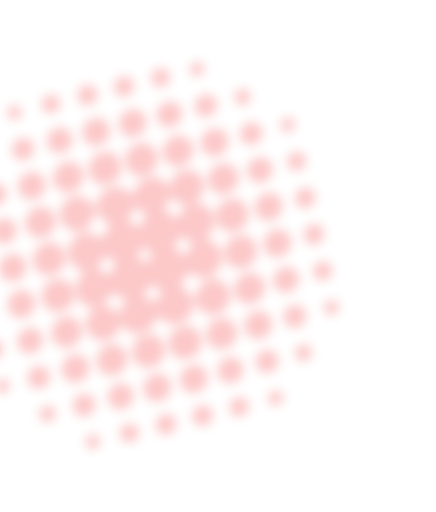
t = 0.00 s
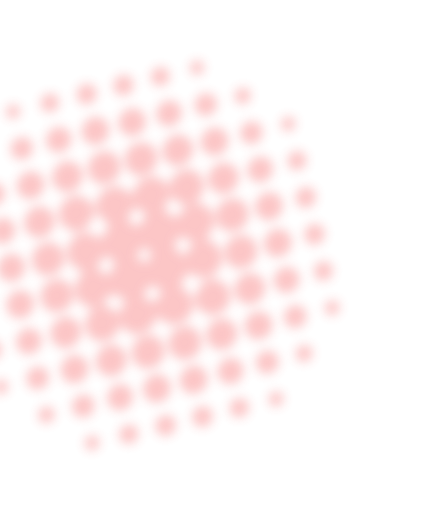
t = 0.50 s
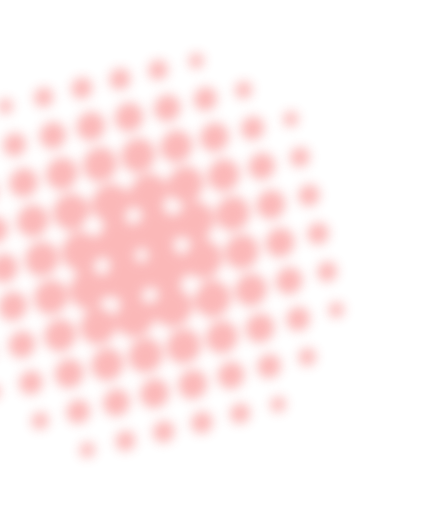
t = 1.50 s
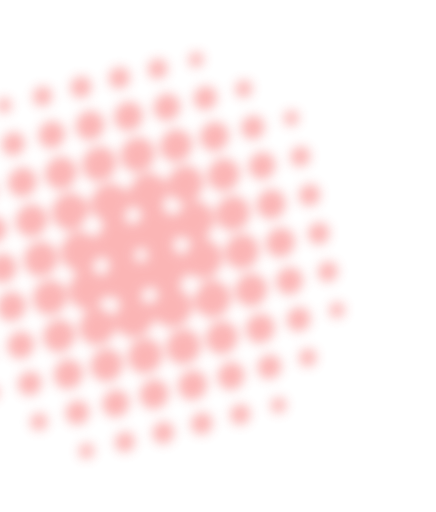
t = 2.00 s
t = 2.50 s: frame unchanged from t = 1.50 s, image omitted
t = 3.50 s: frame unchanged from t = 0.50 s, image omitted

The animated SVG that drew these frames (rendered in a browser with its animation timeline set to each time). Animation: 1 CSS @keyframes rule; one cycle of 4.00 s, repeats indefinitely.

<svg
  width="160"
  height="188"
  viewBox="0 0 160 188"
  fill="none"
  xmlns="http://www.w3.org/2000/svg"
  class="dots-pattern"
>
  <style>
    .dots-group {
      transform-origin: center;
      animation: pulse 4s ease-in-out infinite;
    }

    @keyframes pulse {
      0% {
        transform: scale(1);
        opacity: 0.3;
      }
      50% {
        transform: scale(1.05);
        opacity: 0.4;
      }
      100% {
        transform: scale(1);
        opacity: 0.3;
      }
      }
  </style>

  <g opacity="0.3" filter="url(#filter0_f_111_408)" class="dots-group">
    <path
      d="M35.3316 112.657C31.9234 112.886 29.2922 111.738 28.1204 108.386C26.9555 105.066 28.3574 102.335 31.2547 99.7031C27.7386 98.5383 24.9835 96.8389 24.9564 92.8664C24.9341 89.4599 26.8178 87.2814 29.8085 85.8896C30.1227 85.8058 30.4302 85.7324 30.7444 85.6486C32.3603 85.4878 34.1429 85.457 35.2521 86.505C37.2832 88.4152 37.5597 87.0235 38.7686 85.3742C40.4294 83.0894 40.7977 81.97 38.0074 80.8123C36.993 80.3849 36.4599 78.8777 35.7156 77.8633C35.6223 77.4169 35.5291 76.9705 35.4293 76.5346C35.5645 73.3392 36.6553 70.6654 39.7917 69.2609C43.2715 67.7037 45.9837 69.0306 48.5924 71.8252C49.8266 68.0834 51.7317 65.297 55.6435 65.0557C58.9891 64.8608 61.0391 66.6525 62.2372 69.588C62.3028 69.9022 62.3584 70.2102 62.4241 70.5243C62.1479 71.9595 62.3392 73.7936 61.5153 74.7379C59.3001 77.2929 60.8997 77.5554 62.6704 78.8456C64.8012 80.3976 65.39 79.8739 66.5855 77.8267C67.2583 76.6609 68.8436 76.0196 70.0192 75.1298C70.3498 75.0415 70.687 74.9428 71.0177 74.8545C74.4617 74.5461 77.0732 75.7254 78.2646 79.0467C79.446 82.3619 78.1172 85.1079 75.233 87.7193C78.5711 88.9926 81.4543 90.5532 81.4818 94.5692C81.504 97.9757 79.6403 100.166 76.6964 101.615C76.3162 101.717 75.9425 101.808 75.5722 101.916C74.1652 101.698 72.4075 101.931 71.4266 101.163C69.3081 99.5032 68.8084 100.37 67.5698 102.42C66.3704 104.407 65.672 105.283 68.1605 106.416C69.2983 106.933 69.8725 108.595 70.694 109.728C70.7735 110.109 70.8529 110.489 70.9423 110.875C70.9781 114.304 69.6989 117.037 66.3533 118.401C63.0309 119.751 60.3705 118.672 57.9764 115.776C56.5427 119.44 54.5725 122.375 50.4974 122.503C47.3664 122.597 45.4163 120.866 44.1804 118.167C44.0803 117.688 43.9901 117.214 43.8834 116.745C43.8496 114.328 44.7695 112.215 46.3414 110.382C43.3889 108.071 40.6817 106.56 38.2454 111.19C37.9519 111.748 37.0326 111.985 36.3962 112.364C36.026 112.472 35.6788 112.565 35.3316 112.657ZM56.9644 111.726C55.8614 109.455 61.9811 108.127 57.9168 105.633C55.8447 104.363 54.8907 104.809 53.6486 106.843C51.0302 111.102 56.9725 109.176 56.9644 111.726ZM35.2956 98.6593C37.4254 97.7417 39.119 104.01 41.666 98.364C43.6859 93.8713 39.1373 95.6178 38.4152 93.7073C37.9058 95.7807 36.4038 96.8624 35.2956 98.6593ZM71.2681 89.1268C66.1142 86.7236 66.2211 86.8172 65.3488 87.9054C62.3354 91.6945 66.1366 92.0937 68.0163 94.1141C68.5203 91.8065 70.0178 90.5776 71.2681 89.1268ZM49.5895 75.6784C48.7084 77.6853 47.8909 79.3697 46.5094 80.9865C48.6167 80.5461 49.3625 85.2431 52.3755 81.4104C56.0967 76.6644 49.4918 78.218 49.5895 75.6784ZM51.5403 92.3245C50.9467 93.4517 49.1994 94.529 51.5827 95.3678C52.7893 95.7962 53.6714 97.4284 54.9432 94.9943C55.8107 93.3402 56.1166 92.6738 54.3158 91.7407C52.9643 91.0367 52.1199 90.337 51.5403 92.3245Z"
      fill="#F54748"
    />
    <path
      d="M61.8492 71.1098C61.7836 70.7957 61.7279 70.4876 61.6622 70.1735C61.7892 69.904 61.9957 69.6395 62.043 69.365C62.5855 65.7817 64.2194 63.0767 68.0328 62.5306C71.1344 62.0871 73.4498 63.4766 74.4626 66.4006C75.7099 69.9864 73.9995 72.6595 71.0282 74.77C70.8009 74.9354 70.6444 75.2303 70.4575 75.4634C70.1268 75.5516 69.7896 75.6503 69.4589 75.7385C66.2367 75.2716 63.7111 73.7113 61.8492 71.1098Z"
      fill="#F54748"
    />
    <path
      d="M71.5313 111.459C71.4518 111.079 71.3723 110.698 71.2828 110.312C71.8414 107.056 73.4828 104.472 76.1601 102.501C76.5404 102.399 76.9141 102.308 77.2843 102.201C78.2573 102.43 79.2496 102.584 80.1837 102.92C82.8266 103.873 84.4728 105.694 84.4556 108.7C84.4361 111.446 83.122 113.55 80.654 114.811C77.9483 116.187 75.5402 115.564 73.4858 113.669C72.7577 113.025 72.1774 112.212 71.5313 111.459Z"
      fill="#F54748"
    />
    <path
      d="M44.4625 116.172C44.5627 116.652 44.6529 117.125 44.7597 117.594C44.5404 118.298 44.3146 119.013 44.0853 119.711C43.1235 122.708 41.2788 124.78 38.0797 125.049C35.1455 125.291 32.9863 123.938 31.9454 121.214C30.8196 118.25 31.9213 115.714 34.2592 113.58C34.8084 113.076 35.3775 112.584 35.9266 112.079C36.2738 111.987 36.6274 111.884 36.9746 111.791C40.1132 112.193 42.5723 113.727 44.4625 116.172Z"
      fill="#F54748"
    />
    <path
      d="M30.1597 85.075C29.8455 85.1588 29.5379 85.2321 29.2238 85.3159C25.6343 84.5108 22.1002 83.5948 21.9836 78.9047C21.9104 76.1753 23.2076 74.0315 25.6923 72.7664C29.9391 70.6211 32.4567 73.1871 34.8666 75.9476C34.96 76.3939 35.0533 76.8403 35.1532 77.2761C34.475 80.5027 32.7506 83.066 30.1597 85.075Z"
      fill="#F54748"
    />
    <path
      d="M73.0593 128.699C71.3213 131.615 67.2214 132.709 64.5057 130.99C61.9299 129.356 61.118 125.514 62.781 122.741C64.5255 119.814 68.6088 118.725 71.3346 120.45C73.8938 122.088 74.7057 125.93 73.0593 128.699Z"
      fill="#F54748"
    />
    <path
      d="M14.7759 100.346C12.0378 98.7294 11.2171 94.6374 13.0789 91.8542C14.8522 89.1907 18.6615 88.2093 21.2697 89.7475C24.0078 91.3645 24.8285 95.4565 22.9667 98.2397C21.2034 100.909 17.384 101.885 14.7759 100.346Z"
      fill="#F54748"
    />
    <path
      d="M26.3968 111.342C24.7283 114.257 20.6586 115.412 17.92 113.752C15.3314 112.182 14.4733 108.371 16.0568 105.592C17.7252 102.677 21.795 101.521 24.5335 103.182C27.1321 104.758 27.9967 108.559 26.3968 111.342Z"
      fill="#F54748"
    />
    <path
      d="M84.7674 97.5974C82.1202 95.7468 81.5741 91.5904 83.6257 88.9225C85.6084 86.3428 89.486 85.6049 91.9498 87.3299C94.5971 89.1805 95.1367 93.3474 93.0916 96.0048C91.1189 98.5906 87.2413 99.3284 84.7674 97.5974Z"
      fill="#F54748"
    />
    <path
      d="M41.5953 56.4096C44.2192 57.8563 45.2225 61.6116 43.7325 64.4613C42.1937 67.4112 38.1652 68.7217 35.3549 67.1764C32.5746 65.6492 31.6482 61.5942 33.443 58.7417C35.1463 56.0358 38.9414 54.9448 41.5953 56.4096Z"
      fill="#F54748"
    />
    <path
      d="M90.2091 82.1379C88.4012 85.0114 84.2905 86.0121 81.6471 84.2216C79.1171 82.5142 78.4013 78.6735 80.1177 75.9466C81.9256 73.0732 86.0363 72.0725 88.6797 73.863C91.2097 75.5704 91.919 79.4216 90.2091 82.1379Z"
      fill="#F54748"
    />
    <path
      d="M55.2199 53.3303C57.9419 54.9952 58.703 59.0945 56.8013 61.8535C54.9814 64.5033 51.1516 65.429 48.586 63.8445C45.864 62.1795 45.103 58.0802 46.9947 55.3152C48.818 52.682 52.6544 51.7457 55.2199 53.3303Z"
      fill="#F54748"
    />
    <path
      d="M59.5889 131.929C57.8309 134.832 53.7405 135.889 51.0479 134.155C48.4851 132.5 47.7097 128.666 49.3862 125.915C51.1441 123.011 55.2245 121.949 57.9207 123.699C60.4834 125.354 61.2553 129.171 59.5889 131.929Z"
      fill="#F54748"
    />
    <path
      d="M19.934 118.749C22.2139 116.002 24.8336 115.382 27.6926 117.159C30.4218 118.857 30.9008 122.526 28.7463 125.204C26.4868 128.006 23.7395 128.434 21.0215 126.497C18.2502 124.513 18.1701 121.751 19.934 118.749Z"
      fill="#F54748"
    />
    <path
      d="M78.2455 127.458C75.5509 125.464 74.8561 122.892 76.612 119.771C78.2863 116.802 81.963 115.856 84.5903 117.738C87.3311 119.703 87.8652 122.466 85.9225 125.445C83.9768 128.451 81.2505 128.934 78.2455 127.458Z"
      fill="#F54748"
    />
    <path
      d="M19.5228 84.3938C17.4329 87.2555 14.8327 88.2198 11.881 86.4588C8.95927 84.716 8.33234 81.9683 10.2017 78.8861C12.0744 75.8206 14.8287 75.0508 17.7701 76.7622C20.7349 78.5022 21.1195 81.2186 19.5228 84.3938Z"
      fill="#F54748"
    />
    <path
      d="M45.8189 134.935C43.7586 137.772 41.1388 138.767 38.1813 137.104C35.2603 135.448 34.5872 132.73 36.227 129.552C37.7918 126.516 41.4551 125.46 44.1484 127.238C46.9752 129.111 47.4056 131.754 45.8189 134.935Z"
      fill="#F54748"
    />
    <path
      d="M88.401 110.792C85.7291 108.739 85.0904 106.143 86.8963 103.052C88.6206 100.114 92.3176 99.2239 94.9058 101.169C97.6073 103.196 98.0818 105.967 96.1057 108.911C94.0935 111.891 91.3599 112.298 88.401 110.792Z"
      fill="#F54748"
    />
    <path
      d="M28.2912 60.2337C30.9205 62.3332 31.5365 64.9873 29.5242 67.9673C27.5054 70.9579 24.6972 71.5501 21.8745 69.6942C19.0218 67.82 18.5999 65.0095 20.5857 62.0277C22.5976 59.0041 25.325 58.6516 28.2912 60.2337Z"
      fill="#F54748"
    />
    <path
      d="M70.0994 58.1297C67.7952 61.1358 65.1513 62.0158 62.2553 60.1876C59.3693 58.3655 58.8282 55.5686 60.7774 52.535C62.7267 49.5014 65.5248 48.8159 68.4204 50.6006C71.366 52.4156 71.5753 55.17 70.0994 58.1297Z"
      fill="#F54748"
    />
    <path
      d="M86.6194 68.5194C84.486 71.3403 81.9077 72.1591 78.9437 70.5061C76.1096 68.932 75.4287 65.2997 77.4698 62.5383C79.5828 59.6617 82.3217 59.027 85.138 60.8502C87.9844 62.6917 88.2664 65.418 86.6194 68.5194Z"
      fill="#F54748"
    />
    <path
      d="M5.13024 116.223C2.77168 114.374 1.94887 111.941 3.56235 109.225C5.17928 106.525 7.86326 105.756 10.4406 107.233C13.028 108.715 13.6343 111.406 12.0339 114.102C10.4404 116.83 7.86298 117.274 5.13024 116.223Z"
      fill="#F54748"
    />
    <path
      d="M24.8928 139.863C22.5807 138.028 21.7479 135.589 23.3679 132.862C24.9914 130.151 27.7019 129.384 30.2857 130.85C32.8831 132.338 33.4929 135.046 31.8959 137.759C30.2828 140.519 27.6989 140.972 24.8928 139.863Z"
      fill="#F54748"
    />
    <path
      d="M97.8641 115.025C99.8908 116.788 100.551 119.151 99.0235 121.905C97.6333 124.397 93.7739 125.304 91.7181 123.61C89.4519 121.745 89.0062 119.238 90.6432 116.55C92.0284 114.243 95.5349 113.526 97.8641 115.025Z"
      fill="#F54748"
    />
    <path
      d="M15.9164 70.7388C13.7868 73.2447 11.3149 74.1136 8.81168 72.4947C6.32846 70.8879 5.80804 68.1901 7.52893 65.5664C9.24329 62.9531 11.9424 62.2941 14.4487 63.886C16.9749 65.4901 17.1166 68.0882 15.9164 70.7388Z"
      fill="#F54748"
    />
    <path
      d="M81.4897 47.679C83.7983 49.4975 84.6211 51.9305 82.9877 54.6349C81.3707 57.3349 78.6767 58.0973 76.1059 56.6105C73.525 55.1178 72.9287 52.4324 74.5291 49.7368C76.1426 47.0203 78.71 46.5709 81.4897 47.679Z"
      fill="#F54748"
    />
    <path
      d="M52.9989 47.674C51.0908 50.1119 48.6628 51.0652 46.0747 49.5824C43.503 48.0953 42.8934 45.43 44.4878 42.7441C46.0887 40.0477 48.767 39.2895 51.3352 40.7602C53.9299 42.2325 54.2469 44.7925 52.9989 47.674Z"
      fill="#F54748"
    />
    <path
      d="M61.9308 145.035C59.8566 147.43 57.3652 148.331 54.842 146.7C52.3388 145.081 51.8115 142.35 53.5455 139.705C55.2829 137.077 58.0115 136.393 60.5312 138.007C63.0674 139.617 63.2822 142.231 61.9308 145.035Z"
      fill="#F54748"
    />
    <path
      d="M101.33 71.3069C103.642 73.1419 104.475 75.5809 102.855 78.308C101.231 81.0184 98.5209 81.7852 95.9335 80.3029C93.3361 78.8145 92.7328 76.0961 94.3397 73.39C95.9398 70.6509 98.5238 70.1971 101.33 71.3069Z"
      fill="#F54748"
    />
    <path
      d="M7.35031 93.7636C9.71689 95.776 10.4405 98.2354 8.70369 100.863C6.98993 103.475 4.29527 104.15 1.78983 102.559C-0.699072 100.963 -1.20931 98.2723 0.491012 95.6373C2.22093 92.977 4.78633 92.6852 7.35031 93.7636Z"
      fill="#F54748"
    />
    <path
      d="M99.0458 93.8009C96.7338 91.9659 95.9075 89.5164 97.5375 86.7955C99.161 84.085 101.872 83.3182 104.469 84.8066C107.066 86.295 107.66 89.0073 106.063 91.7194C104.429 94.4674 101.836 94.9151 99.0458 93.8009Z"
      fill="#F54748"
    />
    <path
      d="M39.6129 50.8122C37.6556 53.3069 35.2211 54.2707 32.6394 52.7774C30.0678 51.2903 29.4647 48.6146 31.0591 45.9286C32.66 43.2323 35.3317 42.4845 37.9064 43.9447C40.5212 45.4291 40.7986 48.0084 39.6129 50.8122Z"
      fill="#F54748"
    />
    <path
      d="M75.3666 141.856C73.3285 144.215 70.9455 145.008 68.3181 143.588C65.9305 142.314 65.2607 138.443 67.055 136.253C69.0331 133.858 71.6256 133.148 74.0796 134.824C76.5171 136.504 76.7249 139.085 75.3666 141.856Z"
      fill="#F54748"
    />
    <path
      d="M107.665 98.6777C109.984 100.459 110.447 102.717 108.7 105.252C106.922 107.811 104.53 108.179 102.169 106.531C99.9522 104.985 99.6179 102.718 101.165 100.307C102.835 97.6976 105.122 97.3231 107.665 98.6777Z"
      fill="#F54748"
    />
    <path
      d="M82.0669 140.133C79.6255 138.307 79.0498 136.096 80.7045 133.534C82.3591 130.972 84.6903 130.394 87.129 131.916C89.5778 133.444 89.9954 135.776 88.3873 138.351C86.7299 140.984 84.4426 141.271 82.0669 140.133Z"
      fill="#F54748"
    />
    <path
      d="M-1.28326 88.776C-3.54853 86.9983 -3.99856 84.7624 -2.24398 82.2612C-0.469789 79.7286 1.8932 79.3861 4.22693 81.0321C6.42729 82.5829 6.72164 84.8254 5.17467 87.1927C3.49387 89.7963 1.23351 90.1289 -1.28326 88.776Z"
      fill="#F54748"
    />
    <path
      d="M97.921 58.3467C100.255 60.0363 100.847 62.243 99.1632 64.8302C97.4624 67.4219 95.127 67.8966 92.7044 66.3266C90.4417 64.8535 90.0216 62.6358 91.4917 60.193C93.0926 57.5408 95.3385 57.055 97.921 58.3467Z"
      fill="#F54748"
    />
    <path
      d="M19.575 55.774C17.0748 54.0415 16.4033 51.8733 18.0376 49.2559C19.6754 46.6549 21.9735 46.0854 24.4322 47.6196C26.7176 49.0343 27.1903 51.2118 25.7867 53.6804C24.2558 56.375 22.023 56.8399 19.575 55.774Z"
      fill="#F54748"
    />
    <path
      d="M48.1877 147.927C46.1716 150.516 43.8996 151.087 41.5123 149.437C39.085 147.763 38.8752 145.341 40.6436 142.862C42.3105 140.523 44.5706 140.103 46.8599 141.535C49.3761 143.133 49.492 145.441 48.1877 147.927Z"
      fill="#F54748"
    />
    <path
      d="M8.5883 129.257C6.10396 127.433 5.55131 125.207 7.26552 122.638C8.98627 120.058 11.3285 119.617 13.7379 121.208C15.9875 122.702 16.3645 124.922 14.8844 127.359C13.2574 130.053 10.9871 130.379 8.5883 129.257Z"
      fill="#F54748"
    />
    <path
      d="M65.8992 44.4746C64.0174 46.8706 61.7818 47.4495 59.4044 45.8059C56.9971 44.144 56.7877 41.7648 58.5431 39.3066C60.1969 36.9889 62.4305 36.5676 64.6868 38.0079C67.1695 39.5711 67.3747 41.8466 65.8992 44.4746Z"
      fill="#F54748"
    />
    <path
      d="M95.6305 136.425C93.6932 134.63 93.1218 132.522 94.7105 130.397C96.25 128.328 98.5387 127.84 100.553 129.379C102.358 130.747 102.711 132.896 101.353 134.916C99.8678 137.118 97.729 137.322 95.6305 136.425Z"
      fill="#F54748"
    />
    <path
      d="M-4.00527 74.9636C-5.93661 73.4894 -6.51396 71.4794 -5.05847 69.2587C-3.73719 67.2308 -1.64433 66.6811 0.330899 67.8644C2.47601 69.1507 2.92223 71.3266 1.47673 73.5534C0.151993 75.5647 -1.83972 75.9303 -4.00527 74.9636Z"
      fill="#F54748"
    />
    <path
      d="M94.3259 45.3333C96.1296 46.6147 96.8746 48.4665 95.7701 50.6546C94.5514 53.0477 92.3674 53.7875 90.1604 52.6224C87.9334 51.4453 87.4404 49.2122 88.8159 46.943C90.0803 44.8518 92.0881 44.4383 94.3259 45.3333Z"
      fill="#F54748"
    />
    <path
      d="M111.778 118.127C110.224 120.173 108.183 121.015 106.018 119.759C103.862 118.51 103.409 116.257 104.772 114.008C106.033 111.944 108.176 111.337 110.19 112.371C112.421 113.521 112.754 115.658 111.778 118.127Z"
      fill="#F54748"
    />
    <path
      d="M10.5508 51.1521C12.3411 52.4109 13.0792 54.2297 11.9812 56.4074C10.7756 58.7797 8.61807 59.521 6.42102 58.362C4.22051 57.1865 3.71127 55.0013 5.08682 52.7321C6.35468 50.6574 8.32605 50.2361 10.5508 51.1521Z"
      fill="#F54748"
    />
    <path
      d="M17.7338 140.558C16.1834 142.577 14.1453 143.392 12.0197 142.117C9.90406 140.849 9.45737 138.629 10.8436 136.409C12.1187 134.367 14.2417 133.791 16.2328 134.84C18.4303 135.999 18.7667 138.109 17.7338 140.558Z"
      fill="#F54748"
    />
    <path
      d="M79.0278 40.777C77.6225 42.6967 75.7202 43.4923 73.653 42.4553C71.3894 41.3137 70.7904 39.1171 72.1197 36.8336C73.4456 34.5336 75.6877 33.9442 77.8402 35.2638C79.7962 36.4787 80.0622 38.5024 79.0278 40.777Z"
      fill="#F54748"
    />
    <path
      d="M28.5694 152.393C26.6673 150.85 26.0301 148.804 27.4724 146.604C28.9017 144.425 31.1505 143.912 33.2233 145.27C35.1062 146.513 35.542 148.639 34.3138 150.695C32.9648 152.965 30.864 153.351 28.5694 152.393Z"
      fill="#F54748"
    />
    <path
      d="M72.2443 155.806C70.3402 154.42 69.927 152.611 71.3636 150.509C72.666 148.599 74.4752 148.195 76.3209 149.343C78.3764 150.618 78.6712 152.529 77.2576 154.617C75.9621 156.559 74.2015 156.82 72.2443 155.806Z"
      fill="#F54748"
    />
    <path
      d="M113.746 69.2117C115.852 70.6479 116.391 72.389 115.018 74.5442C113.782 76.4795 112.02 76.9845 110.135 75.8993C108.064 74.7154 107.66 72.8685 108.984 70.7266C110.229 68.7538 111.963 68.4918 113.746 69.2117Z"
      fill="#F54748"
    />
    <path
      d="M62.9656 152.543C64.7398 153.849 65.2314 155.533 64.0259 157.53C62.7157 159.695 60.8447 160.22 58.7991 158.951C56.9434 157.797 56.5636 156.022 57.7427 154.023C59.0559 151.832 60.8885 151.456 62.9656 152.543Z"
      fill="#F54748"
    />
    <path
      d="M116.98 82.6274C119.086 84.0635 119.628 85.8212 118.249 87.9868C117.006 89.9326 115.238 90.448 113.333 89.3507C111.252 88.1608 110.835 86.2913 112.181 84.1345C113.417 82.1557 115.164 81.8727 116.98 82.6274Z"
      fill="#F54748"
    />
    <path
      d="M48.5123 33.6576C47.1292 35.4753 45.4339 36.0499 43.5613 34.8999C41.4988 33.6348 41.217 31.7027 42.6677 29.6661C43.9939 27.7849 45.8241 27.4799 47.6309 28.691C49.4578 29.9142 49.6054 31.664 48.5123 33.6576Z"
      fill="#F54748"
    />
    <path
      d="M111.775 60.8622C110.526 62.5306 108.888 63.2121 107.15 62.2881C105.216 61.2594 104.792 59.3564 106.034 57.4102C107.153 55.6629 108.956 55.2256 110.658 56.229C112.374 57.2549 112.557 58.9689 111.775 60.8622Z"
      fill="#F54748"
    />
    <path
      d="M61.7968 30.2877C60.4845 31.8597 58.8429 32.5247 57.167 31.5229C55.3212 30.4181 54.9368 28.4958 56.2499 26.6355C57.4157 24.989 59.2284 24.5578 60.8719 25.6554C62.5055 26.747 62.6428 28.4473 61.7968 30.2877Z"
      fill="#F54748"
    />
    <path
      d="M85.8012 152.439C84.176 151.093 83.6574 149.364 84.9863 147.456C86.1679 145.763 87.95 145.313 89.6157 146.352C91.4548 147.511 91.8122 149.387 90.5099 151.296C89.3252 153.017 87.6208 153.254 85.8012 152.439Z"
      fill="#F54748"
    />
    <path
      d="M30.1822 38.2266C28.2975 36.7662 27.8158 35.0885 29.0648 33.1323C30.4379 30.9772 32.3565 30.5963 34.3001 31.9624C36.0804 33.2151 36.2718 35.0488 34.9759 36.9477C33.654 38.8884 31.8988 39.0077 30.1822 38.2266Z"
      fill="#F54748"
    />
    <path
      d="M116.333 102.436C114.846 101 114.367 99.2522 115.793 97.4322C117.032 95.8452 118.841 95.4411 120.431 96.5786C122.158 97.828 122.45 99.7222 121.057 101.533C119.809 103.158 118.097 103.361 116.333 102.436Z"
      fill="#F54748"
    />
    <path
      d="M0.404611 130.181C-0.967626 131.717 -2.60651 132.311 -4.2927 131.26C-5.96889 130.215 -6.36875 128.428 -5.28022 126.662C-4.06746 124.698 -2.14907 124.23 -0.361808 125.472C1.23862 126.573 1.3532 128.331 0.404611 130.181Z"
      fill="#F54748"
    />
    <path
      d="M49.1954 155.767C50.9609 157.242 51.509 158.945 50.2232 160.85C49.0747 162.535 47.2961 163.001 45.6339 161.978C43.8019 160.853 43.4479 158.993 44.6971 157.08C45.8387 155.362 47.5607 155.252 49.1954 155.767Z"
      fill="#F54748"
    />
    <path
      d="M21.4572 39.9487C20.0618 41.4993 18.3998 42.1085 16.7428 40.9883C15.1093 39.8967 14.7721 38.0752 15.9371 36.3416C17.1057 34.6247 18.9149 34.1769 20.575 35.2701C22.2185 36.3678 22.3462 38.1055 21.4572 39.9487Z"
      fill="#F54748"
    />
    <path
      d="M113.996 131.027C112.747 132.652 111.277 133.132 109.73 132.166C108.184 131.199 107.862 129.618 108.902 127.997C109.942 126.375 111.517 125.972 113.069 126.928C114.632 127.89 114.778 129.423 113.996 131.027Z"
      fill="#F54748"
    />
    <path
      d="M36.4473 163.229C35.4131 164.753 34.2111 165.266 32.8733 164.628C31.3425 163.902 30.89 162.53 31.8077 160.95C32.7188 159.38 34.1245 159.049 35.5707 159.955C36.8669 160.77 36.8813 162.049 36.4473 163.229Z"
      fill="#F54748"
    />
    <path
      d="M14.8876 150.488C16.2618 148.794 17.7437 148.451 19.218 149.533C20.7223 150.633 20.7958 152.237 19.6289 153.752C18.5931 155.102 17.1504 155.382 15.7572 154.48C14.184 153.468 14.1348 151.98 14.8876 150.488Z"
      fill="#F54748"
    />
    <path
      d="M3.00069 143.05C1.93837 144.398 0.646304 144.857 -0.763872 143.915C-1.97413 143.095 -2.23068 141.784 -1.41331 140.475C-0.478231 138.977 0.924129 138.629 2.32085 139.548C3.55418 140.354 3.65467 141.628 3.00069 143.05Z"
      fill="#F54748"
    />
    <path
      d="M74.5248 26.6782C73.5375 27.8842 72.312 28.3683 71.0359 27.609C69.58 26.7406 69.3089 25.2768 70.3704 23.8414C71.2747 22.6139 72.6344 22.3123 73.8715 23.178C75.0852 24.015 75.1923 25.2782 74.5248 26.6782Z"
      fill="#F54748"
    />
    <path
      d="M91.4156 37.0489C90.0649 38.7707 88.5753 38.9936 87.1041 37.8849C85.7763 36.8777 85.6444 35.4118 86.6628 33.9793C87.8416 32.312 89.3881 32.1526 90.8593 33.2612C92.2101 34.2535 92.2025 35.6781 91.4156 37.0489Z"
      fill="#F54748"
    />
    <path
      d="M107.901 47.0587C106.621 48.5349 105.268 48.9131 103.947 47.8953C102.822 47.0258 102.592 45.6733 103.506 44.4083C104.531 42.9652 105.951 42.6999 107.285 43.6967C108.453 44.5635 108.421 45.8725 107.901 47.0587Z"
      fill="#F54748"
    />
    <path
      d="M7.40566 42.6534C6.43839 43.8715 5.20637 44.366 3.93386 43.6233C2.46489 42.7759 2.18723 41.3226 3.2253 39.8587C4.11607 38.6086 5.46915 38.3174 6.71588 39.1456C7.94954 39.9947 8.05653 41.2578 7.40566 42.6534Z"
      fill="#F54748"
    />
    <path
      d="M124.022 114.037C122.876 115.652 121.607 116.095 120.147 115.21C118.878 114.44 118.549 113.201 119.266 111.832C120.068 110.282 121.386 109.739 122.917 110.509C124.452 111.295 124.576 112.641 124.022 114.037Z"
      fill="#F54748"
    />
    <path
      d="M103.439 147.48C102.428 148.902 101.152 149.355 99.6928 148.47C98.4234 147.701 98.0946 146.462 98.8119 145.092C99.6139 143.543 100.938 142.989 102.463 143.769C103.961 144.548 104.211 145.869 103.439 147.48Z"
      fill="#F54748"
    />
  </g>
  <defs>
    <filter
      id="filter0_f_111_408"
      x="-21.8584"
      y="18.6836"
      width="150.182"
      height="150.213"
      filterUnits="userSpaceOnUse"
      color-interpolation-filters="sRGB"
    >
      <feFlood flood-opacity="0" result="BackgroundImageFix" />
      <feBlend
        mode="normal"
        in="SourceGraphic"
        in2="BackgroundImageFix"
        result="shape"
      />
      <feGaussianBlur
        stdDeviation="2"
        result="effect1_foregroundBlur_111_408"
      />
    </filter>
  </defs>
</svg>
